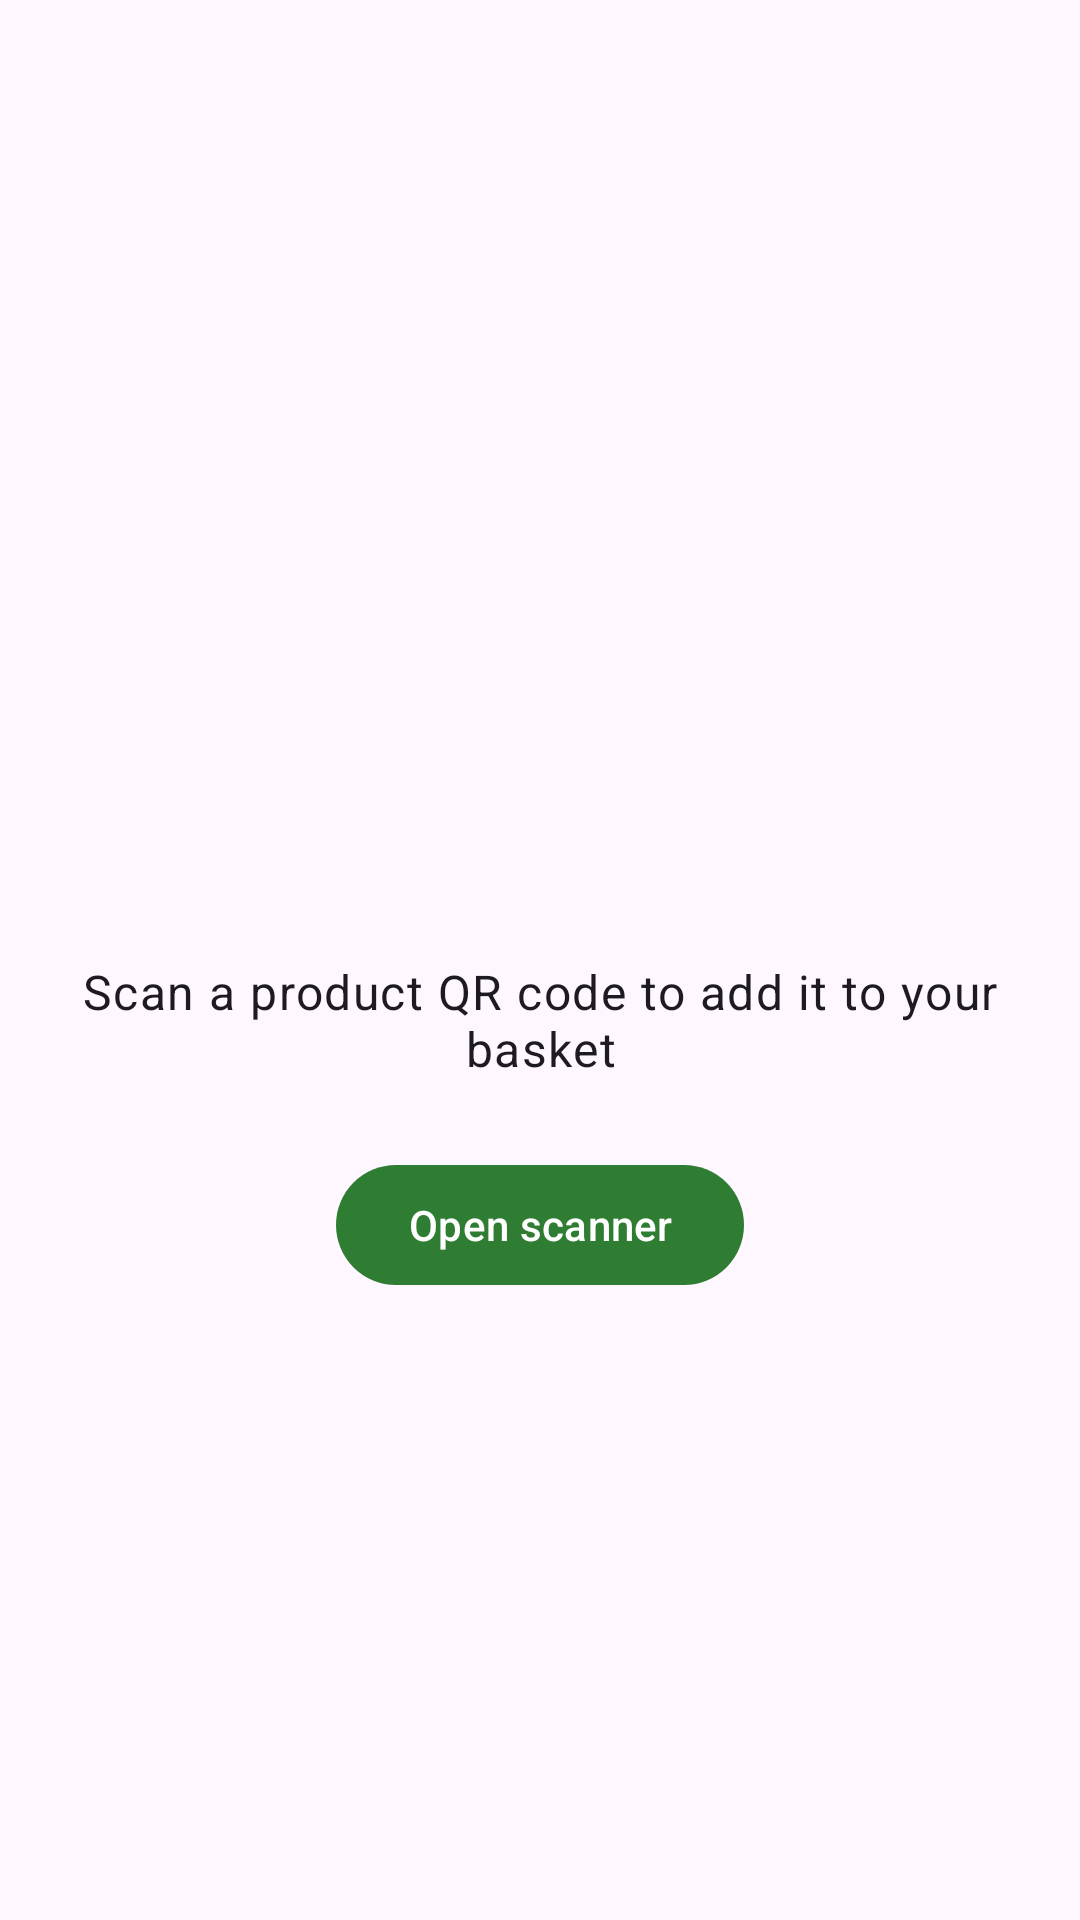

The Android layout XML behind this screen, and the referenced resources:
<!-- AndroidManifest.xml: application theme Theme.QRBasedSmartInventoryApp -->
<!-- res/layout/fragment_scan.xml -->
<?xml version="1.0" encoding="utf-8"?>
<LinearLayout xmlns:android="http://schemas.android.com/apk/res/android"
    xmlns:app="http://schemas.android.com/apk/res-auto"
    android:layout_width="match_parent"
    android:layout_height="match_parent"
    android:gravity="center"
    android:orientation="vertical"
    android:padding="24dp">
    <ImageView
        android:layout_width="96dp" android:layout_height="96dp"
        android:src="@drawable/ic_scan" app:tint="?attr/colorPrimary"
        android:contentDescription="Scan"/>
    <TextView
        android:layout_width="wrap_content" android:layout_height="wrap_content"
        android:layout_marginTop="16dp" android:gravity="center"
        android:text="Scan a product QR code to add it to your basket"
        android:textAppearance="?attr/textAppearanceBodyLarge"/>
    <com.google.android.material.button.MaterialButton
        android:id="@+id/btn_open_scanner"
        android:layout_width="wrap_content" android:layout_height="wrap_content"
        android:layout_marginTop="24dp" android:text="Open scanner"/>
</LinearLayout>
<!-- resources referenced by this layout -->
<resources>
  <style name="Theme.QRBasedSmartInventoryApp" parent="Base.Theme.QRBasedSmartInventoryApp" />
  <style name="Base.Theme.QRBasedSmartInventoryApp" parent="Theme.Material3.DayNight.NoActionBar">
          <item name="colorPrimary">@color/brand_green</item>
          <item name="colorOnPrimary">@color/white</item>
          <item name="colorSecondary">@color/brand_orange</item>
          <item name="colorOnSecondary">@color/white</item>
          
          
      </style>
  <color name="brand_green">#2E7D32</color>
  <color name="white">#FFFFFFFF</color>
  <color name="brand_orange">#EF6C00</color>
</resources>
